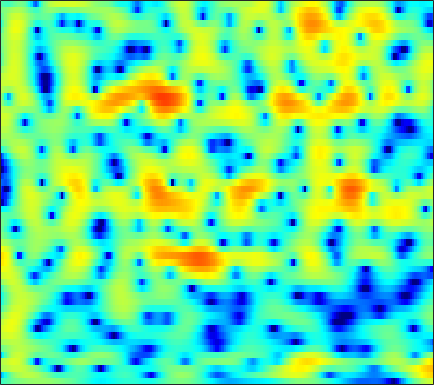

Source data for this figure (header and first rows):
-3.0133, -2.693, -2.2482, -1.8131, -1.4988, -1.1006, -0.73504, -0.48316, -0.18446, 0.079573, 0.30036, 0.44227, 0.60259, 0.73406, 0.81173, 0.88198, 0.92896, 0.94039, 0.93935, 0.89899, 0.8345, 0.77098, 0.66918, 0.54317
-9.127, -6.81, -4.435, -2.637, -1.563, -0.4078, 0.49, 1.022, 1.577, 1.977, 2.243, 2.363, 2.428, 2.389, 2.299, 2.098, 1.812, 1.543, 1.113, 0.61, 0.04856, -0.404, -1.027, -1.642
1.374, 1.579, 1.899, 2.233, 2.467, 2.73, 2.913, 2.982, 2.976, 2.848, 2.604, 2.342, 1.902, 1.366, 0.9183, 0.2725, -0.4126, -0.9521, -1.713, -2.561, -3.547, -4.438, -5.928, -7.988
1.889, 2.188, 2.635, 3.072, 3.348, 3.602, 3.693, 3.631, 3.338, 2.793, 1.938, 1.053, -0.5276, -2.717, -4.921, -9.007, -14.7, -15.61, -10.91, -7.535, -5.514, -4.537, -3.708, -3.252
-7.889, -4.746, -1.935, -0.01796, 1.029, 2.026, 2.657, 2.922, 3.03, 2.894, 2.517, 2.1, 1.392, 0.5687, -0.06584, -0.841, -1.393, -1.603, -1.612, -1.425, -1.185, -1.032, -0.8973, -0.8867
-1.095, -0.6302, 0.04333, 0.6917, 1.129, 1.615, 1.97, 2.148, 2.257, 2.231, 2.086, 1.914, 1.627, 1.297, 1.038, 0.6857, 0.3469, 0.1053, -0.1966, -0.4831, -0.7727, -1.006, -1.361, -1.797
1.292, 1.549, 1.861, 2.109, 2.246, 2.359, 2.382, 2.334, 2.184, 1.934, 1.596, 1.292, 0.8335, 0.3416, -0.03376, -0.515, -0.9568, -1.254, -1.598, -1.88, -2.111, -2.264, -2.46, -2.67
2.64, 2.957, 3.28, 3.482, 3.548, 3.506, 3.309, 3.055, 2.575, 1.936, 1.127, 0.4204, -0.658, -1.86, -2.798, -4.009, -5.02, -5.551, -5.88, -5.8, -5.448, -5.094, -4.586, -4.095
3.103, 3.585, 4.071, 4.364, 4.459, 4.408, 4.137, 3.783, 3.091, 2.121, 0.8393, -0.3574, -2.347, -4.911, -7.368, -11.82, -19.2, -28.27, -19.22, -14.25, -11.5, -10.02, -8.404, -7.006
2.246, 2.942, 3.671, 4.18, 4.415, 4.531, 4.42, 4.178, 3.621, 2.784, 1.652, 0.6051, -1.056, -3.034, -4.704, -7.076, -9.384, -10.95, -12.81, -14.75, -17.04, -18.27, -16.64, -12.98
0.2126, 1.129, 2.164, 2.974, 3.433, 3.85, 4.041, 4.039, 3.84, 3.418, 2.78, 2.166, 1.184, 0.02356, -0.9489, -2.366, -3.908, -5.142, -6.882, -8.706, -10.36, -11.11, -10.96, -9.756
-2.624, -1.417, -0.03798, 1.11, 1.814, 2.546, 3.049, 3.281, 3.417, 3.372, 3.144, 2.858, 2.353, 1.726, 1.187, 0.3907, -0.4649, -1.127, -2.01, -2.851, -3.6, -4.08, -4.594, -4.992
-4.719, -3.264, -1.591, -0.2104, 0.6489, 1.58, 2.275, 2.653, 2.982, 3.123, 3.107, 3.002, 2.747, 2.385, 2.057, 1.561, 1.008, 0.5633, -0.06227, -0.7147, -1.401, -1.952, -2.743, -3.644
-5.062, -3.539, -1.782, -0.3433, 0.5279, 1.449, 2.126, 2.486, 2.78, 2.878, 2.821, 2.7, 2.451, 2.121, 1.837, 1.44, 1.032, 0.7225, 0.2993, -0.1496, -0.6491, -1.073, -1.735, -2.546
-3.186, -1.804, -0.2983, 0.8743, 1.556, 2.222, 2.618, 2.751, 2.729, 2.501, 2.081, 1.668, 1.034, 0.3741, -0.08162, -0.5764, -0.8936, -1.004, -1.032, -0.997, -0.9569, -0.962, -1.052, -1.248
0.4207, 1.221, 2.093, 2.715, 3.03, 3.238, 3.189, 2.977, 2.458, 1.662, 0.547, -0.531, -2.295, -4.409, -6.081, -7.791, -7.869, -6.975, -5.421, -4.009, -2.89, -2.226, -1.533, -1.022
2.982, 3.307, 3.607, 3.736, 3.699, 3.469, 3.041, 2.579, 1.744, 0.6298, -0.8002, -2.147, -4.458, -7.522, -10.48, -14.47, -13.91, -11.42, -8.705, -6.827, -5.472, -4.671, -3.716, -2.825
4.538, 4.579, 4.455, 4.15, 3.796, 3.161, 2.4, 1.783, 0.9008, -0.03809, -0.9698, -1.701, -2.749, -3.832, -4.608, -5.537, -6.252, -6.672, -7.228, -7.87, -8.554, -8.886, -8.573, -7.293
6.075, 5.881, 5.348, 4.486, 3.641, 2.251, 0.5923, -0.6863, -2.054, -2.673, -2.608, -2.315, -1.934, -1.785, -1.864, -2.242, -2.952, -3.768, -5.315, -7.715, -11.64, -16.65, -21.06, -12.9
6.639, 6.298, 5.532, 4.329, 3.102, 0.8829, -2.382, -6.053, -15.44, -14.77, -6.858, -4.046, -1.768, -0.4781, 0.05038, 0.3354, 0.1809, -0.1881, -0.9754, -2.001, -3.14, -3.938, -4.738, -5.198
4.663, 4.369, 3.77, 2.939, 2.147, 0.9487, -0.3305, -1.244, -2.068, -2.212, -1.761, -1.152, -0.3124, 0.3886, 0.7813, 1.104, 1.183, 1.103, 0.8086, 0.3376, -0.2989, -0.8589, -1.78, -2.955
2.011, 1.763, 1.285, 0.7015, 0.21, -0.406, -0.8979, -1.161, -1.292, -1.16, -0.8484, -0.5044, -0.008734, 0.474, 0.7838, 1.089, 1.267, 1.308, 1.242, 1.034, 0.7031, 0.3854, -0.1278, -0.7266
0.003845, -0.4075, -1.185, -2.165, -2.941, -3.965, -4.646, -4.73, -4.301, -3.421, -2.337, -1.559, -0.6163, 0.1822, 0.665, 1.152, 1.476, 1.614, 1.679, 1.625, 1.488, 1.343, 1.131, 0.9223
-0.7751, -1.435, -2.693, -4.535, -6.471, -10.36, -17.5, -20.16, -11.71, -6.964, -3.976, -2.36, -0.7507, 0.3953, 1.025, 1.611, 1.937, 2.04, 2.017, 1.865, 1.625, 1.429, 1.202, 1.072
-0.4279, -0.9523, -1.808, -2.933, -3.901, -5.191, -6.096, -6.016, -4.925, -3.173, -1.469, -0.3728, 0.837, 1.706, 2.148, 2.478, 2.502, 2.336, 1.878, 1.174, 0.2552, -0.4957, -1.421, -1.931
-1.174, -1.415, -1.653, -1.766, -1.77, -1.628, -1.316, -0.9425, -0.2734, 0.5024, 1.312, 1.874, 2.499, 2.932, 3.099, 3.08, 2.764, 2.307, 1.347, -0.1083, -2.226, -4.464, -9.052, -17.73
-5.542, -5.631, -5.279, -4.433, -3.66, -2.589, -1.473, -0.6911, 0.3157, 1.224, 1.994, 2.495, 2.976, 3.263, 3.335, 3.219, 2.85, 2.386, 1.51, 0.3106, -1.22, -2.534, -4.296, -5.511
-18.87, -19, -13.96, -10.07, -7.808, -5.279, -3.195, -1.825, -0.2908, 0.9811, 1.993, 2.572, 3.144, 3.465, 3.551, 3.478, 3.186, 2.843, 2.248, 1.523, 0.7027, 0.05364, -0.8078, -1.62
-15.05, -15.59, -14.56, -11.99, -9.908, -6.938, -4.274, -2.51, -0.4795, 1.089, 2.331, 2.982, 3.589, 3.871, 3.89, 3.701, 3.307, 2.94, 2.391, 1.853, 1.364, 0.9741, 0.3904, -0.3981
-13.83, -17.41, -26.43, -19.94, -13.79, -8.585, -4.874, -2.727, -0.4515, 1.284, 2.509, 3.135, 3.573, 3.568, 3.298, 2.558, 1.462, 0.4734, -0.774, -1.444, -1.244, -0.7322, -0.00779, 0.461
-11.39, -12.17, -12.49, -11.23, -9.652, -7.014, -4.586, -2.915, -1.082, 0.3824, 1.375, 1.871, 2.11, 1.874, 1.338, 0.05467, -2.134, -4.7, -10.82, -28.88, -9.637, -5.303, -1.946, 0.1184
-13.93, -13.36, -11.89, -10.15, -8.664, -6.719, -4.852, -3.614, -2.126, -0.9712, -0.1089, 0.2982, 0.5552, 0.4679, 0.1636, -0.5294, -1.492, -2.297, -3.208, -3.501, -2.91, -2.03, -0.6948, 0.5837
-25.77, -19.64, -14.85, -11.38, -9.299, -6.923, -4.957, -3.717, -2.341, -1.281, -0.5013, -0.1228, 0.1625, 0.2036, 0.1141, -0.1339, -0.4229, -0.6325, -0.788, -0.7358, -0.4648, -0.1023, 0.5033, 1.188
-17.51, -15.45, -12.28, -9.329, -7.376, -5.161, -3.343, -2.196, -0.9981, -0.1093, 0.4728, 0.7273, 0.8435, 0.7139, 0.4979, 0.09162, -0.3748, -0.6889, -0.9667, -0.9564, -0.6293, -0.2306, 0.4422, 1.152
-14.16, -10.81, -7.521, -4.991, -3.38, -1.643, -0.213, 0.6215, 1.488, 2.043, 2.31, 2.325, 2.074, 1.517, 0.8642, -0.3259, -1.91, -3.266, -4.931, -5.416, -4.189, -2.786, -0.9759, 0.4824
-4.139, -3.29, -2.015, -0.76, 0.08282, 1.077, 1.863, 2.324, 2.745, 2.956, 2.935, 2.752, 2.264, 1.453, 0.5815, -1.044, -3.402, -5.971, -11.17, -14.46, -8.584, -5.258, -2.314, -0.4289
-0.1084, 0.1101, 0.4941, 0.8938, 1.176, 1.503, 1.719, 1.822, 1.852, 1.775, 1.583, 1.355, 0.9522, 0.3996, -0.102, -0.8891, -1.777, -2.422, -3.055, -3.195, -2.736, -2.132, -1.245, -0.4838
1.328, 1.396, 1.443, 1.434, 1.382, 1.219, 0.9796, 0.7336, 0.3658, -0.03403, -0.405, -0.6262, -0.8486, -0.9787, -1.043, -1.099, -1.135, -1.128, -1.055, -0.8982, -0.6717, -0.4524, -0.1602, 0.09055
2.22, 2.261, 2.176, 1.933, 1.629, 1.05, 0.2706, -0.459, -1.572, -2.748, -3.72, -4.108, -4.043, -3.436, -2.841, -2.051, -1.349, -0.9155, -0.4479, -0.06426, 0.248, 0.435, 0.6411, 0.7901
2.988, 3.055, 2.946, 2.598, 2.151, 1.312, 0.06919, -1.197, -3.486, -6.951, -12.57, -17.67, -12.33, -7.348, -5.024, -2.955, -1.589, -0.8995, -0.271, 0.1238, 0.3974, 0.5395, 0.7077, 0.8555
3.233, 3.292, 3.192, 2.891, 2.537, 1.885, 0.9573, 0.0878, -1.424, -3.263, -5.043, -5.745, -5.296, -3.91, -2.845, -1.75, -1.077, -0.824, -0.7393, -0.908, -1.183, -1.37, -1.447, -1.257
2.629, 2.463, 2.14, 1.846, 1.73, 1.622, 1.579, 1.509, 1.298, 1.044, 0.7627, 0.5911, 0.4629, 0.37, 0.2803, 0.05189, -0.4386, -0.9743, -2.01, -3.438, -5.393, -7.088, -9.006, -8.519
1.155, -0.01993, -1.954, -3.335, -3.099, -1.414, 0.4048, 1.433, 2.425, 2.969, 3.169, 3.128, 2.874, 2.396, 1.871, 0.96, -0.1878, -1.249, -2.978, -5.077, -7.762, -10.34, -13.99, -13.09
0.7827, -1.039, -4.796, -9.341, -8.008, -3.259, -0.06666, 1.545, 2.913, 3.609, 3.817, 3.7, 3.191, 2.346, 1.5, 0.07542, -1.647, -3.118, -5.223, -7.279, -8.855, -9.435, -9.248, -7.905
2.39, 1.921, 1.355, 1.07, 1.148, 1.643, 2.303, 2.764, 3.146, 3.242, 2.986, 2.56, 1.67, 0.3903, -0.8224, -2.824, -5.304, -7.496, -11.04, -15.76, -22.21, -23.71, -17.32, -12.39
2.856, 2.937, 3.031, 3.127, 3.205, 3.317, 3.385, 3.339, 3.143, 2.732, 2.05, 1.335, 0.1119, -1.476, -2.933, -5.243, -7.998, -10.45, -14.06, -17.92, -20.56, -20.61, -18.13, -14.22
2.164, 2.594, 3.075, 3.455, 3.665, 3.797, 3.765, 3.615, 3.242, 2.616, 1.733, 0.8992, -0.4881, -2.178, -3.652, -5.904, -8.609, -10.94, -14.65, -19.9, -30.41, -30.3, -19.35, -13.85
0.2769, 1.206, 2.244, 3.027, 3.441, 3.762, 3.816, 3.702, 3.302, 2.631, 1.68, 0.7907, -0.6386, -2.321, -3.737, -5.767, -7.852, -9.403, -11.28, -12.73, -13.23, -12.77, -11.18, -8.922
-1.914, -0.3427, 1.268, 2.426, 3.032, 3.535, 3.711, 3.641, 3.262, 2.576, 1.585, 0.6262, -0.9298, -2.813, -4.455, -6.868, -9.367, -11.06, -12.27, -11.95, -10.63, -9.332, -7.518, -5.644
-1.976, -0.5253, 1.02, 2.16, 2.774, 3.307, 3.52, 3.455, 3.1, 2.441, 1.466, 0.5039, -1.097, -3.126, -4.994, -8.178, -12.76, -18.27, -29.54, -16.42, -11.26, -8.733, -6.173, -4.14
-1.028, -0.03676, 1.111, 2.033, 2.559, 3.012, 3.184, 3.128, 2.815, 2.212, 1.32, 0.4834, -0.8647, -2.458, -3.777, -5.647, -7.396, -8.446, -9.008, -8.444, -7.156, -6.004, -4.459, -3.022
-0.605, 0.2317, 1.236, 2.069, 2.556, 2.99, 3.16, 3.127, 2.833, 2.258, 1.419, 0.6316, -0.5905, -1.947, -2.993, -4.264, -5.283, -5.726, -5.892, -5.556, -4.886, -4.255, -3.323, -2.41
-0.7734, 0.2225, 1.425, 2.407, 2.98, 3.522, 3.783, 3.777, 3.495, 2.91, 2.014, 1.114, -0.3865, -2.221, -3.787, -6.001, -7.813, -8.334, -7.719, -6.368, -4.938, -4.01, -3.009, -2.275
-2.232, -0.6218, 1.176, 2.572, 3.362, 4.099, 4.492, 4.552, 4.351, 3.812, 2.905, 1.965, 0.2909, -1.99, -4.289, -8.682, -16.95, -21.94, -11.9, -7.43, -4.917, -3.719, -2.788, -2.412
-3.9, -1.698, 0.4773, 2.058, 2.935, 3.746, 4.199, 4.339, 4.259, 3.867, 3.177, 2.474, 1.303, -0.1188, -1.303, -2.876, -4.091, -4.487, -4.239, -3.488, -2.76, -2.395, -2.273, -2.681
-1.928, -0.8229, 0.4599, 1.489, 2.104, 2.719, 3.097, 3.238, 3.205, 2.943, 2.472, 1.99, 1.226, 0.386, -0.2172, -0.9255, -1.363, -1.54, -1.517, -1.325, -1.118, -1.055, -1.175, -1.678
-0.4833, -0.2292, 0.1618, 0.5773, 0.8844, 1.265, 1.574, 1.7, 1.716, 1.532, 1.103, 0.6214, -0.224, -1.205, -1.935, -2.663, -2.905, -2.68, -2.029, -1.215, -0.4408, 0.02544, 0.4264, 0.5591
-1.668, -2.079, -2.469, -2.544, -2.363, -1.868, -1.252, -0.8366, -0.4434, -0.369, -0.701, -1.263, -2.529, -4.564, -6.796, -10.81, -12.39, -9.32, -5.3, -2.467, -0.4832, 0.6148, 1.676, 2.403
